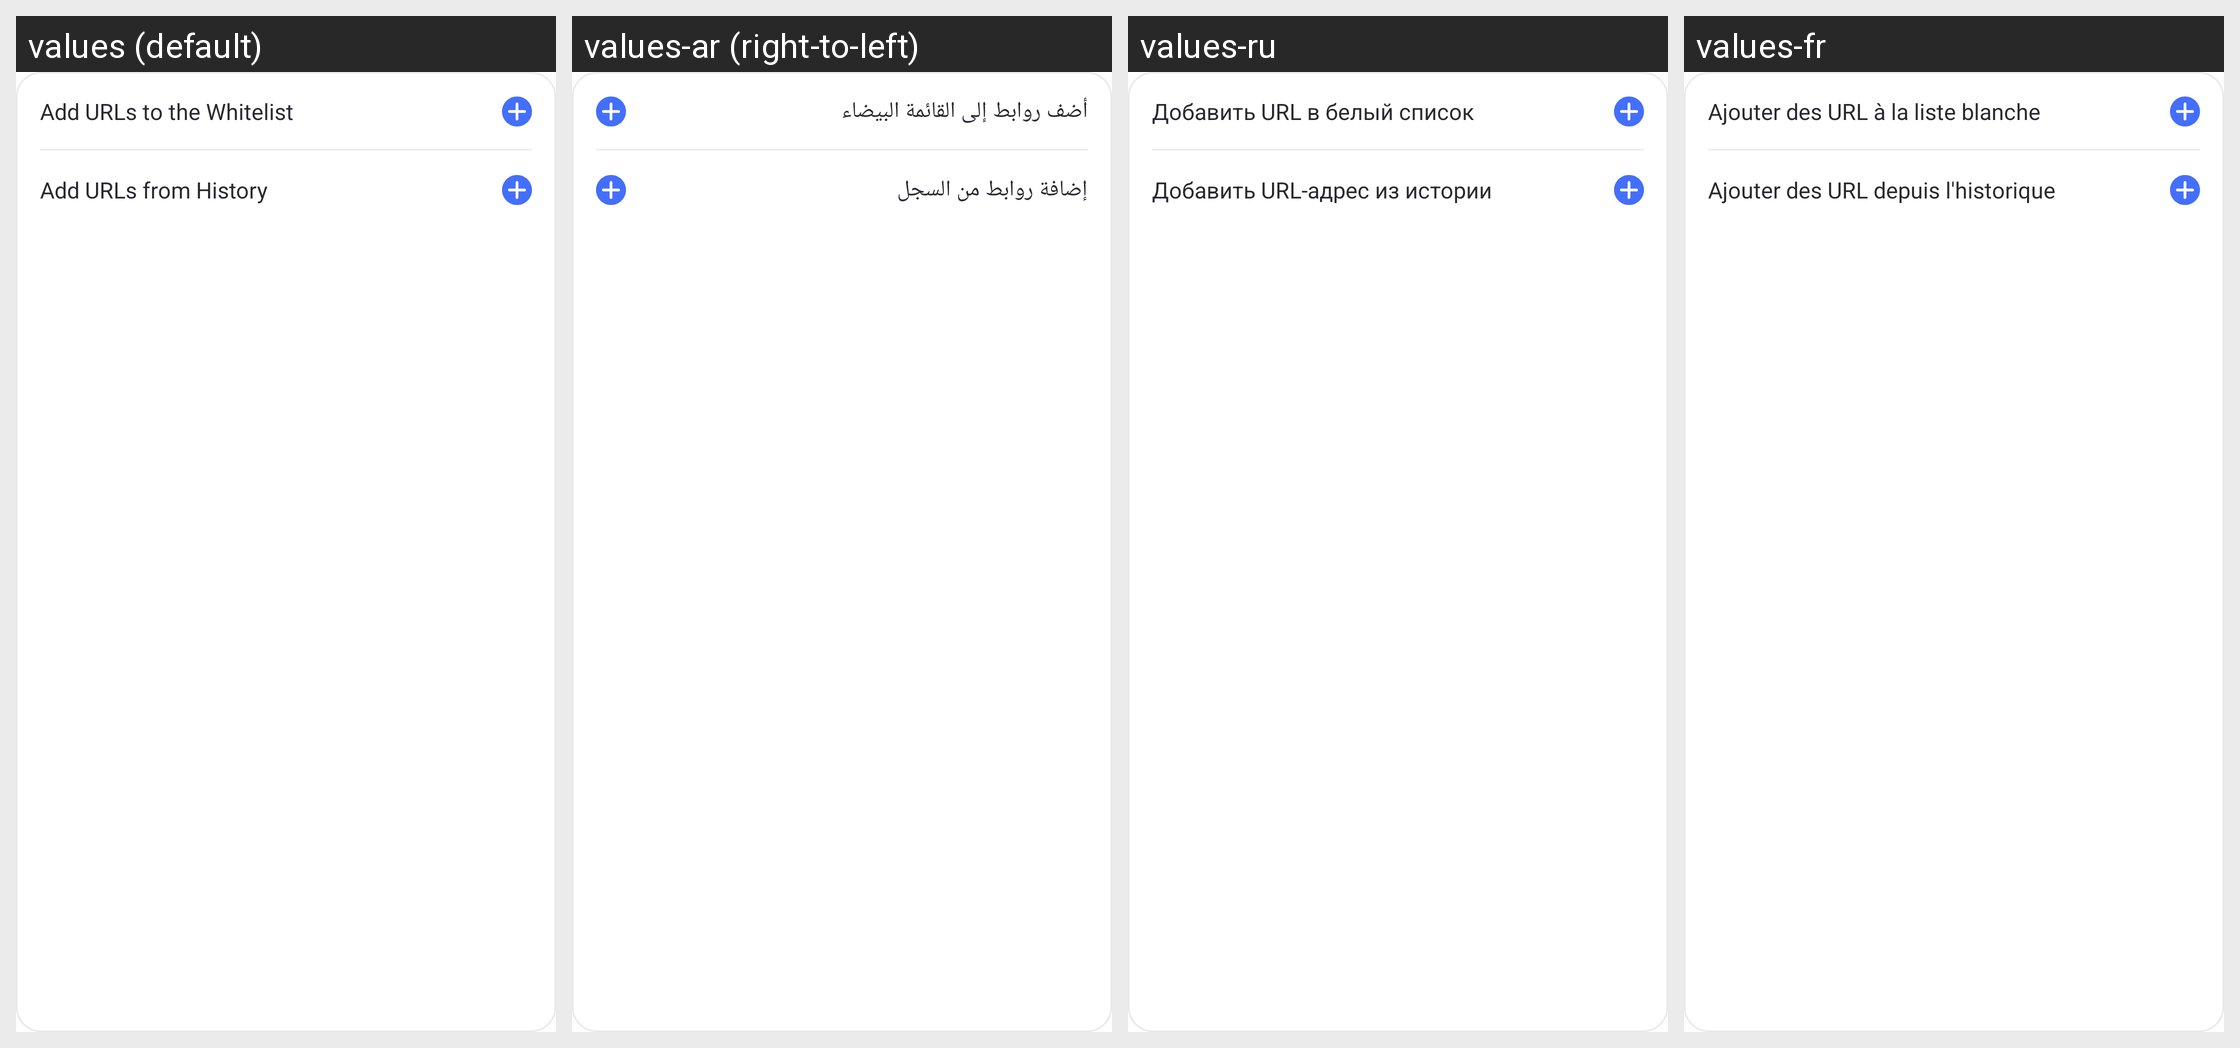

Strings drawn on this Android screen and how each of the app's shown locales translates them:
Android screen res/layout/add_url_option_layout.xml rendered under 4 locales, left to right: values (default), values-ar (right-to-left), values-ru, values-fr. Device: Nexus 5 (rendered at 1080×1920; each locale shown at half size, 540×960, under a caption strip naming it); theme AppTheme.
Other locales in the repository, not shown: values-af, values-am, values-as, values-az, values-be, values-bg, values-bn, values-bs, values-ca, values-cs, values-da, values-de, values-el, values-en-rCA, values-en-rGB, values-en-rIN, values-en-rXC, values-es, values-es-rUS, values-et, values-eu, values-fa, values-fi, values-fr-rCA, values-gl, values-gu, values-hr, values-hu, values-hy, values-in, values-is, values-it, values-iw, values-ja, values-ka, values-kk, values-km, values-kn, values-ko, values-ky, values-lo, values-lt, values-lv, values-mk, values-ml, values-mn, values-mr, values-ms, values-my, values-nb, values-ne, values-nl, values-or, values-pa, values-pl, values-pt, values-pt-rBR, values-pt-rPT, values-ro, values-si, values-sk, values-sl, values-sq, values-sr, values-sv, values-sw, values-ta, values-te, values-th, values-tl, values-tr, values-uk, values-ur, values-uz, values-vi, values-zh-rCN, values-zh-rHK, values-zh-rTW, values-zu.
Strings drawn on this screen, with the default value and each locale's value (text and hints the layout hard-codes, and strings that could not be matched under every locale, appear in the picture but are not listed):

parent_browser_header_add_white_url
  values: Add URLs to the Whitelist
  values-ar: أضف روابط إلى القائمة البيضاء
  values-ru: Добавить URL в белый список
  values-fr: Ajouter des URL à la liste blanche

Parental_Url_Add_From_History
  values: Add URLs from History
  values-ar: إضافة روابط من السجل
  values-ru: Добавить URL-адрес из истории
  values-fr: Ajouter des URL depuis l'historique
